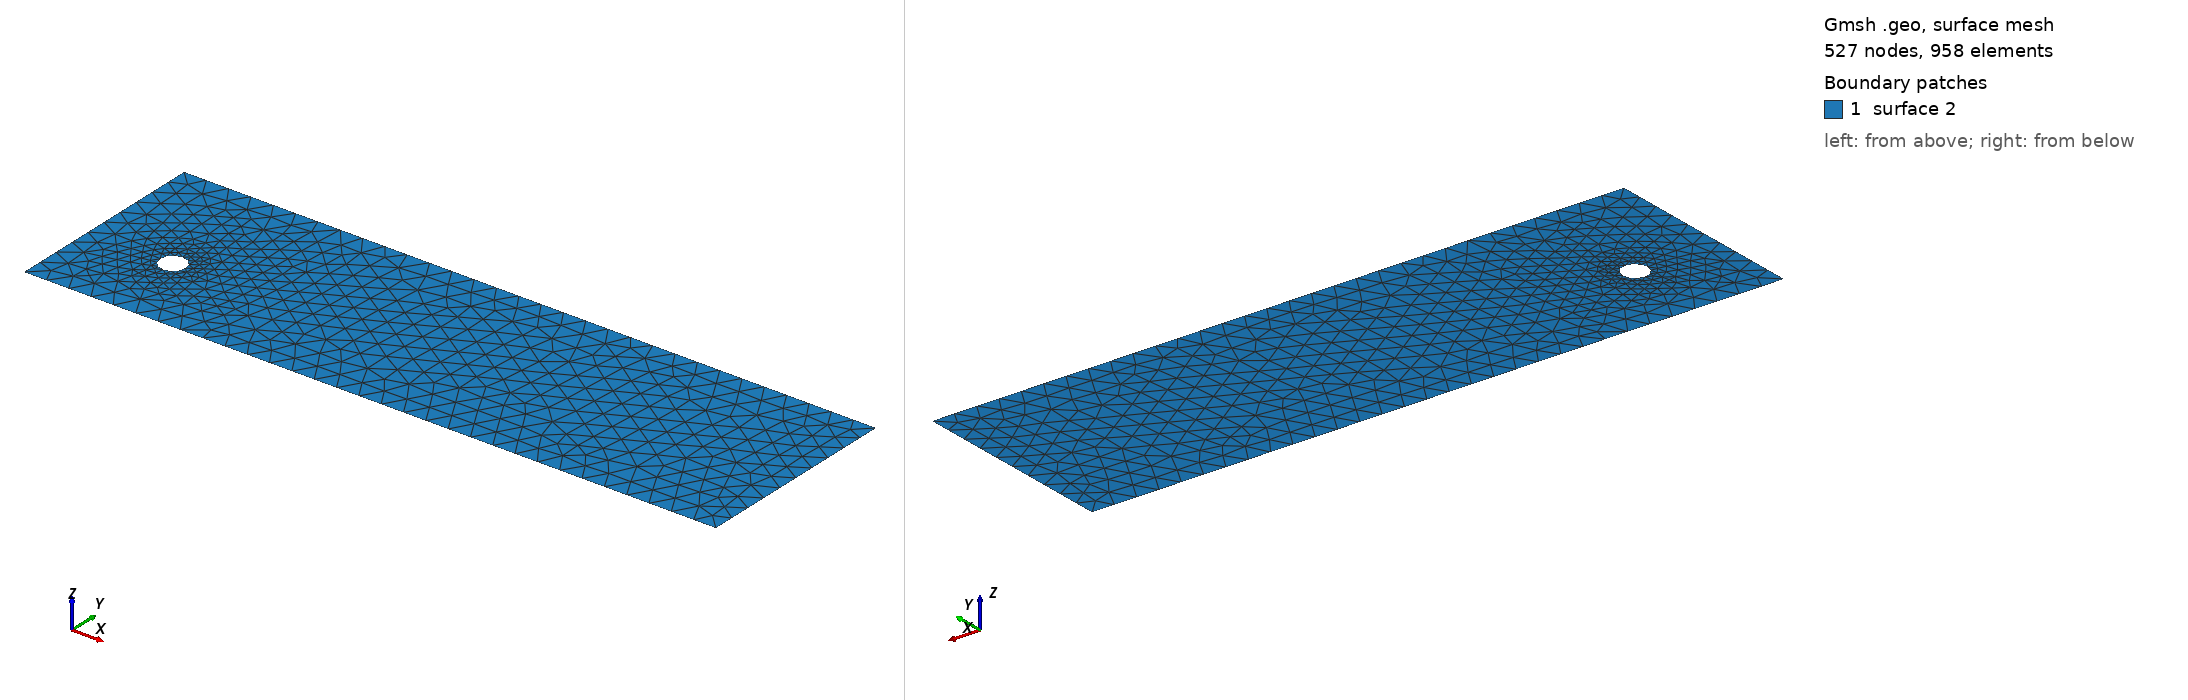

Gmsh geometry script, surface-meshed: 527 nodes, 958 surface elements. Boundary patches (legend numbers): 1 surface 2. Left view from above one corner, right view from below the opposite corner. The script declares no physical surfaces, so the legend lists its geometric surfaces. The drawing asked Gmsh for element sizes between 1% and 20% of the model's largest extent; the script's own settings can give other sizes.

=== cad_055.geo (drawn) ===
//+
SetFactory("OpenCASCADE");
//+
Point(1) = {0.394020, -3.989045, 0.000000, 1.000000};
//+
Point(2) = {30.665041, -3.989045, 0.000000, 1.000000};
//+
Point(3) = {30.665041, 5.117829, 0.000000, 1.000000};
//+
Point(4) = {0.394020, 5.117829, 0.000000, 1.000000};
//+
Line(1) = {4, 1};
//+
Line(2) = {1, 2};
//+
Line(3) = {2, 3};
//+
Line(4) = {3, 4};
//+
Curve Loop(1) = {1, 2, 3, 4};
//+
Point(6) = {4.658047, -0.348807, 0.000000, 0.055028};
//+
Point(5) = {4.107762, -0.348807, 0.000000, 0.055028};
//+
Point(7) = {3.832620, 0.127753, 0.000000, 0.055028};
//+
Point(8) = {3.832620, -0.825368, 0.000000, 0.055028};
//+
Ellipse(5) = {6, 5, 7, 7};
//+
Ellipse(6) = {7, 5, 8, 8};
//+
Ellipse(7) = {8, 5, 6, 6};
//+
Curve Loop(2) = {5, 6, 7};
//+
Plane Surface(2) = {1, 2};
//+
Physical Curve("INFLOW", 100) = {1};
//+
Physical Curve("OUTFLOW", 101) = {3};
//+
Physical Curve("WALL_BOUNDARY", 102) = {2, 4};
//+
Physical Curve("OBSTACLE", 103) = {5, 6, 7};
